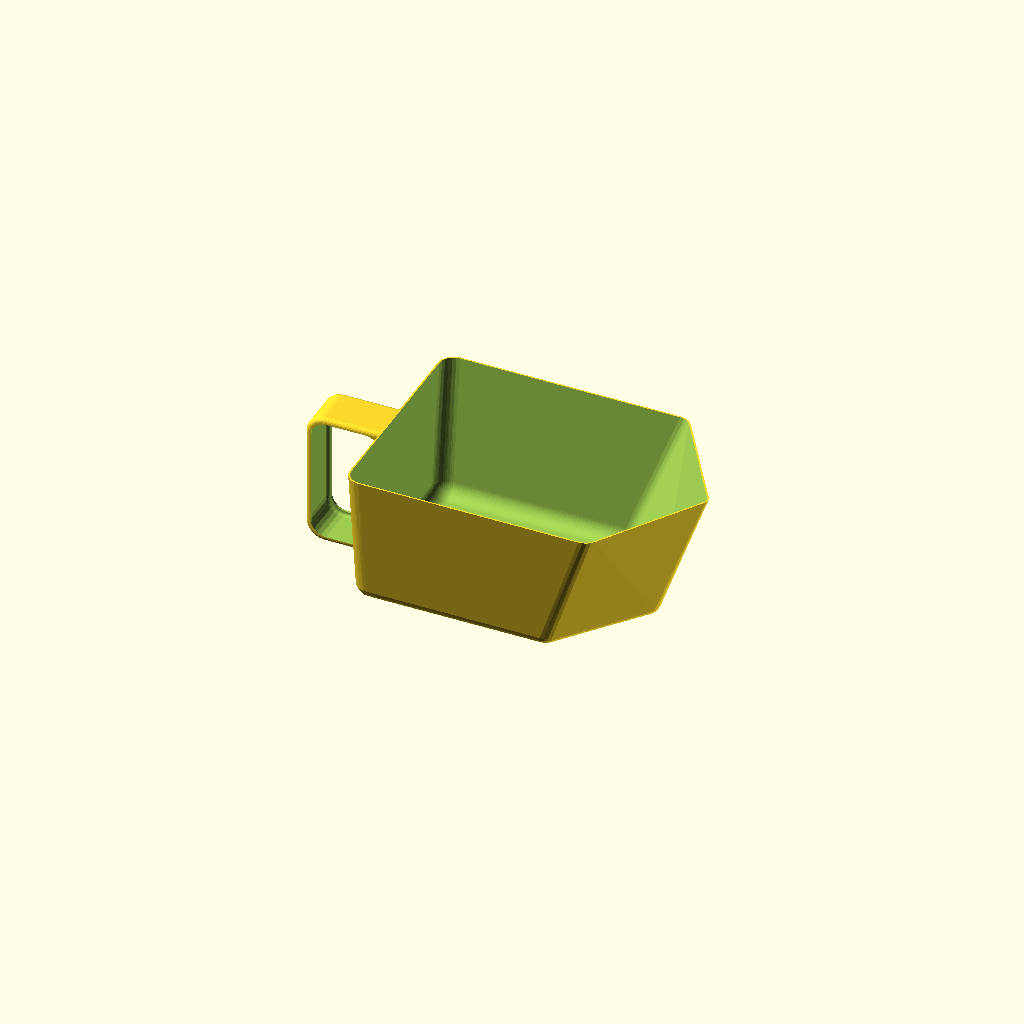
Cell 1 — every parameter at its default value.
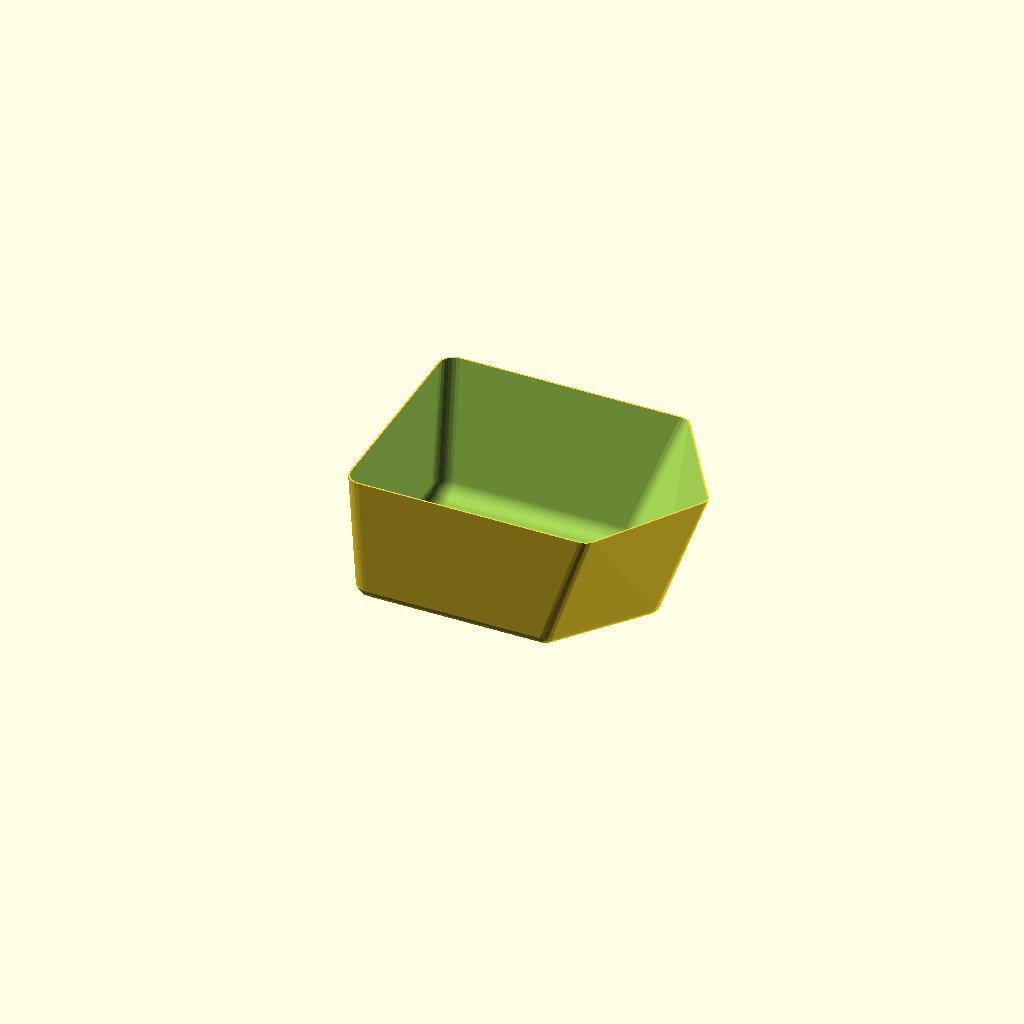
Cell 2: the same model with handtag = 0.
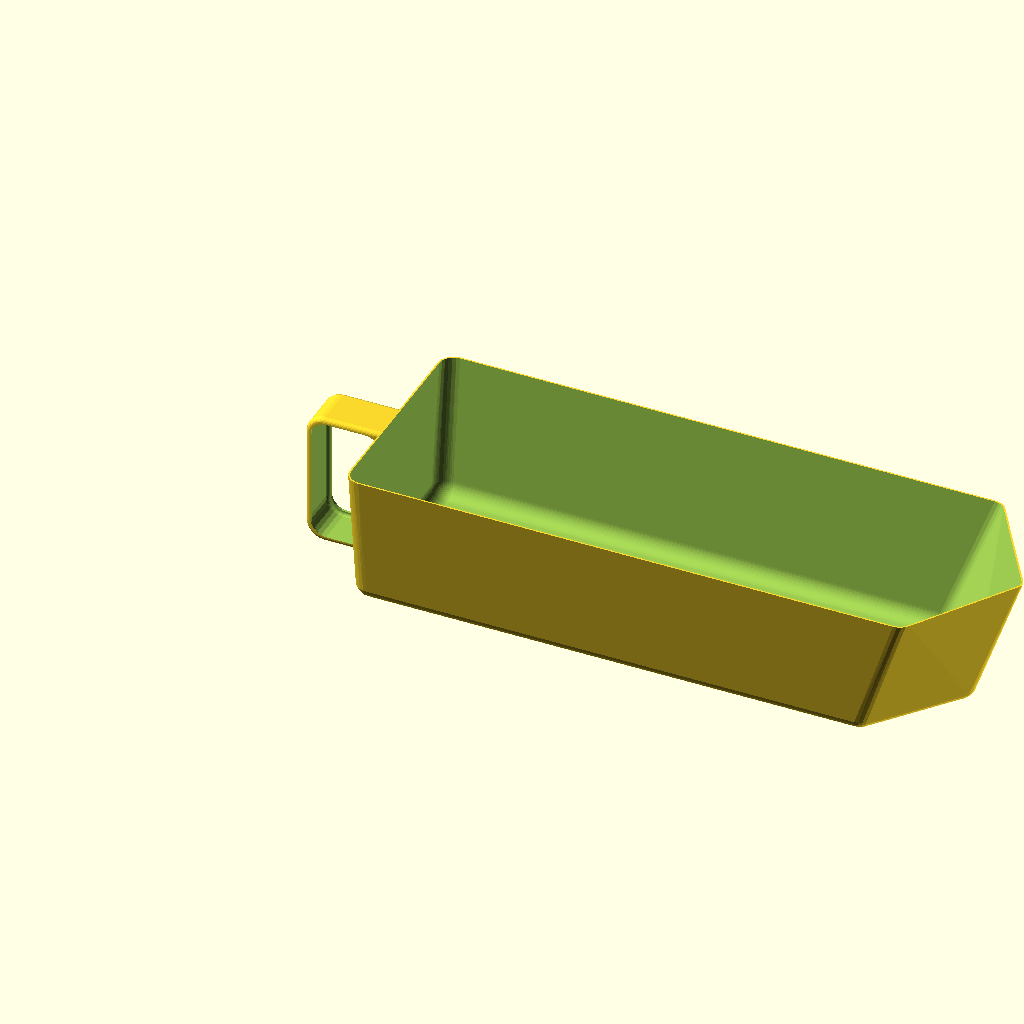
Cell 3 — l set to 400, the other parameters unchanged.
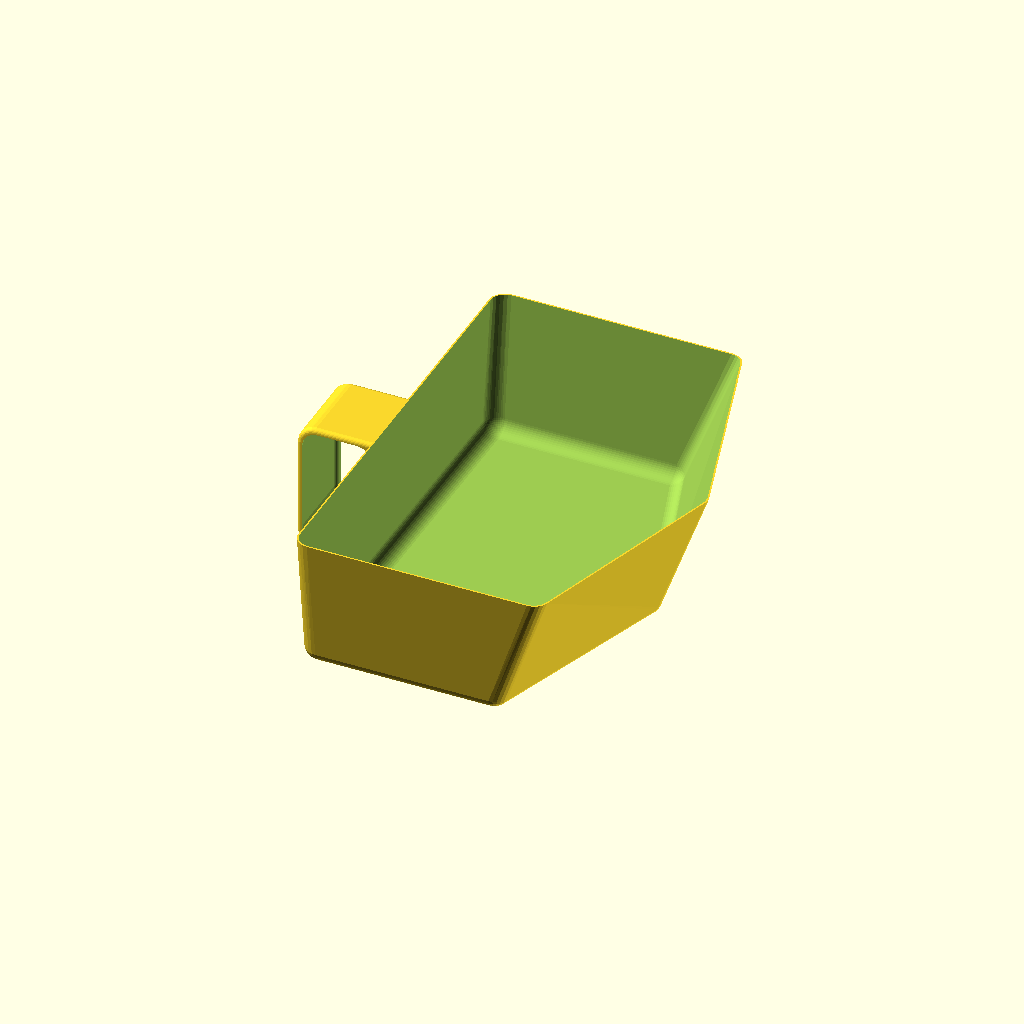
Cell 4 — b set to 280, the other parameters unchanged.
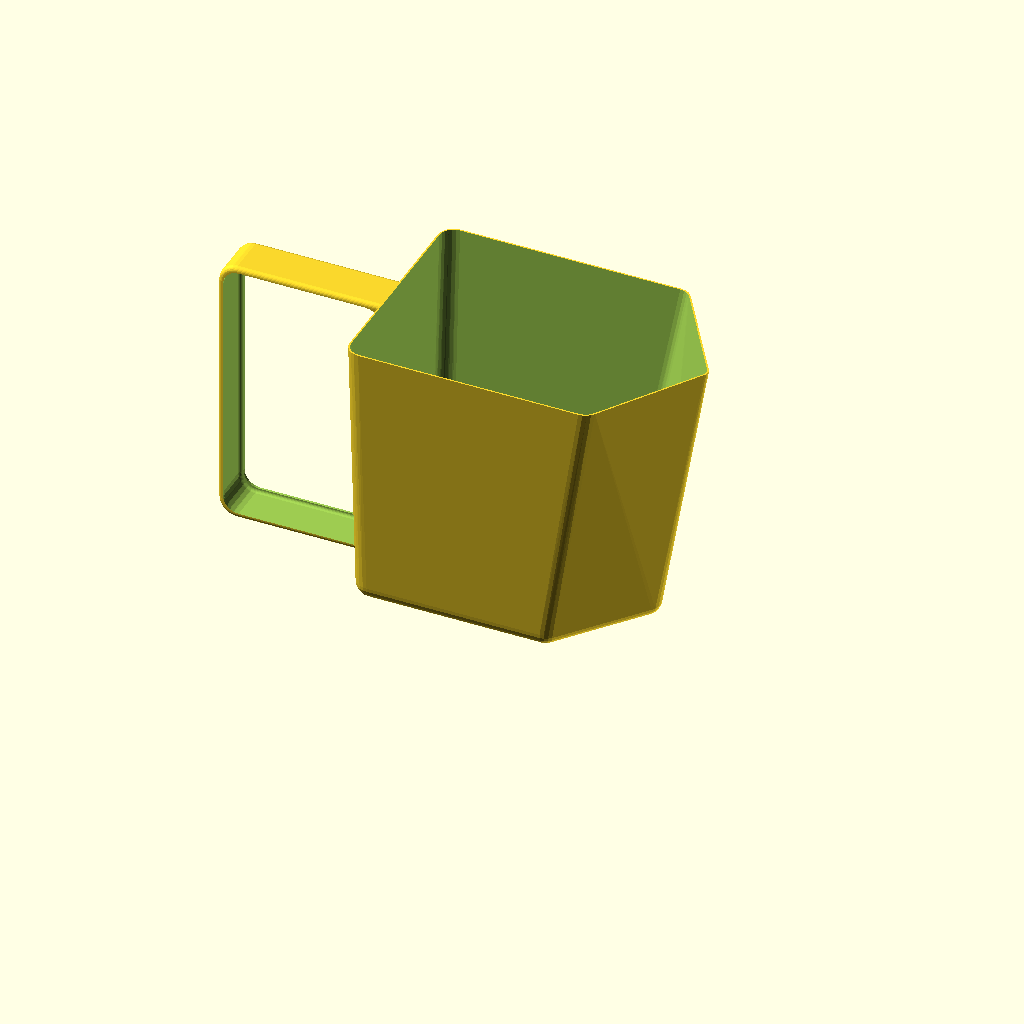
Cell 5 — h set to 180, the other parameters unchanged.
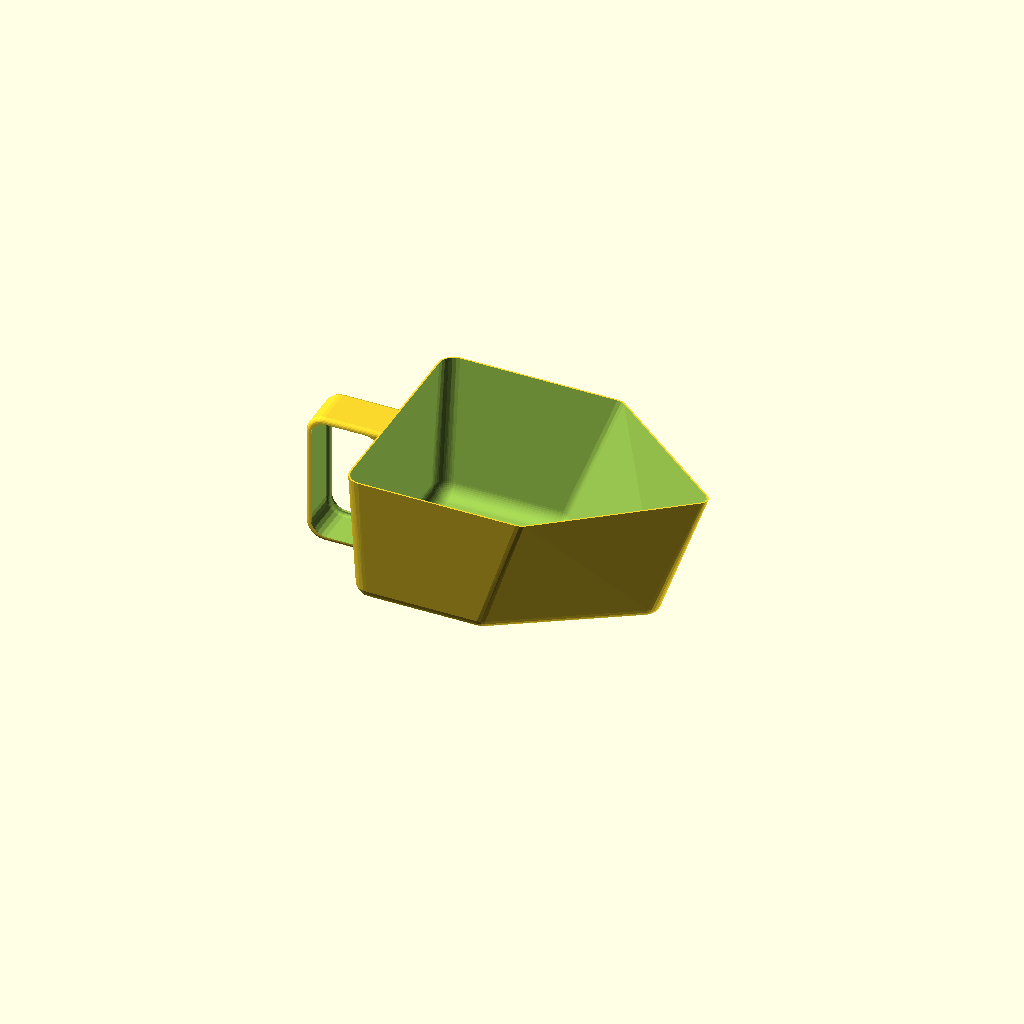
Cell 6 — piph set to 80, the other parameters unchanged.
One fixed orthographic camera (rotation 55°, 0°, 25°; colour scheme Cornfield) for every cell.
OpenSCAD source file 2021/found/skappa/skappa.scad:
//Length
l=200;
//Width 
b=140;
//Height
h=90;
//Spout horizontal undercut 
piph=40;
//Spout vertical undercut 
pipv=30;
//Spout rounding 
pipr=5;
//Sides undercut
su=10;
//Rounding
radie=10;
//Wall thickness
vagg= 1;
//Handle lenght multiplier
hlm=1;
// Detail
fn=25;


//l=rnd(100,300);
//b=rnd(l/2,l);
//h=rnd(b/3,l);
//piph=rnd(1,l/3);
//pipv=rnd(1,l/3);
//su=rnd(0,rnd(0,b/2));
//pipr=rnd(1,min(l,b,h)/3);
//radie=rnd(1,min(l,b,h)/3);
//vagg= rnd(min(l,b,h)/30,min(l,b,h)/20);
// hlm=rnd(0.5,5);
 

//Handle
handtag=1;//[0,1]

/* [Hidden] */
 r=min(radie,h/4);

botten=[[0+radie,b/2-radie-su],[0+radie,-b/2+radie+su],[l-pipv-piph-radie,-b/2+radie+su],[l-pipv-radie,0],[l-pipv-piph-radie,b/2-radie-su]];

topp =[[0+radie,b/2-radie],[0+radie,-b/2+radie],[l-piph-radie,-b/2+radie] ,[l-piph-radie,b/2-radie]];
pip =[ [l-piph-radie,-b/2+radie],[l-pipr,0],[l-piph-radie,b/2-radie]];
 $fn=fn;
difference(){ 
union(){
if(handtag==1){
difference(){
union() {

 

minkowski(){ 
translate([-max(r*1.1,h/1.6180-r)*hlm+(r*3),0,h-r*0.38]*0.5-[vagg,0 ,0]){
rotate([90,0,0])linear_extrude(b/6,center=true)offset(r=r*0.9)offset(r=-r*0.9)square([max(r*1.1,h/1.6180-r)*hlm+r*3,max(radie,h-r)],center=true);}

sphere(r*0.3);}
}

union() {
translate([-max(r*1.1,h/1.6180-r)*hlm,0,h-r*0.38]*0.5-[vagg,0 ,0]){
rotate([90,0,0])linear_extrude(b,center=true)offset(r=r)offset(r=-r )square([max(r*1.1,h/1.6180-r-vagg)*hlm,max(r,h-r-vagg)],center=true);}}

minkowski(){ 

translate([-max(r*1.1,h/1.6180-r)*hlm,0,h-r*0.38]*0.5-[vagg,0 ,0]){
rotate([90,0,0])linear_extrude(b/6-vagg,center=true)offset(r=r*0.9)offset(r=-r*0.9)square([max(r*1.1,h/1.6180-r)*hlm,max(r,h-r)],center=true);}
 

sphere(r*0.3-vagg);}

}}


  union(){

hull()                                  {
minkowski(){translate([0,0,radie])linear_extrude(1e-16) polygon(botten);difference(){
sphere(radie);cylinder(radie,radie,radie);}
}

translate([0,0,h])linear_extrude(1e-16)offset(r=radie) polygon(topp);
translate([0,0,h])linear_extrude(1e-16)offset(r=pipr) polygon(pip);
}

 }

 }
 
union(){
hull()                                  {
minkowski(){translate([0,0,radie+vagg])linear_extrude(1e-16) offset(r= -vagg)polygon(botten);union(){
$fn=fn*2;
sphere(radie);cylinder(radie,radie,radie);}
}
translate([0,0,h])linear_extrude(1) offset(r=radie -vagg)polygon(topp);
translate([0,0,h])linear_extrude(1e-16)offset(r=pipr-vagg) polygon(pip);

}


}

  }


function rnd(a = 1, b = 0, s = []) = 
  s == [] ? 
   (rands(min(a, b), max(   a, b), 1)[0]) 
  : 
   (rands(min(a, b), max(a, b), 1, s)[0])
  ; 
Customizer parameters (derived from the source; name, type, default, range or options):
l: number, default 200
b: number, default 140
h: number, default 90
piph: number, default 40
pipv: number, default 30
pipr: number, default 5
su: number, default 10
radie: number, default 10
vagg: number, default 1
hlm: number, default 1
fn: number, default 25
handtag: number, default 1, options 0, 1
